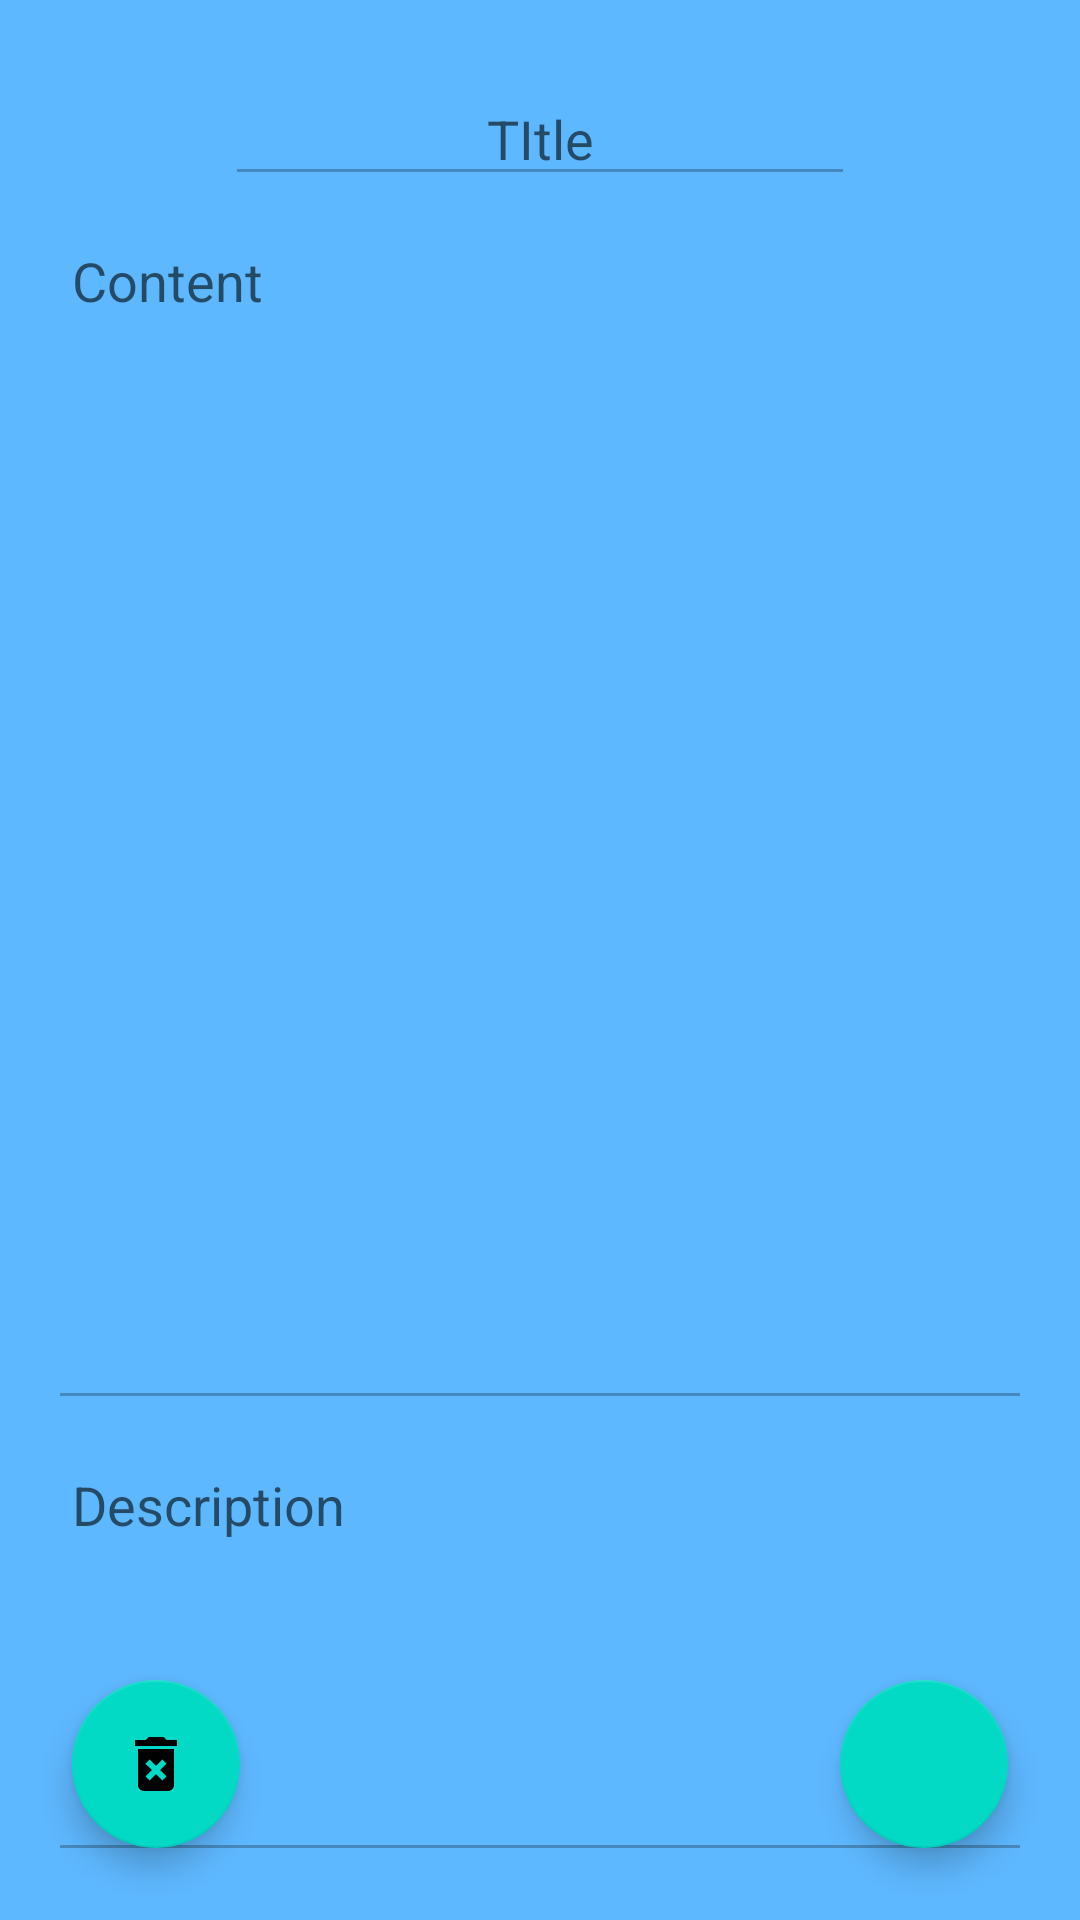

Android layout source for this screen:
<!-- AndroidManifest.xml: fallback theme Theme.MaterialComponents.DayNight.NoActionBar -->
<!-- res/layout/fragment_gist.xml -->
<?xml version="1.0" encoding="utf-8"?>
<androidx.constraintlayout.widget.ConstraintLayout xmlns:android="http://schemas.android.com/apk/res/android"
    xmlns:app="http://schemas.android.com/apk/res-auto"
    xmlns:tools="http://schemas.android.com/tools"
    android:layout_width="match_parent"
    android:layout_height="match_parent"
    android:padding="8dp"
    tools:context=".fragments.GistFragment"
    android:background="@color/blue_primary_variant">


    <EditText
        android:id="@+id/etGistContent"
        android:layout_width="0dp"
        android:layout_height="400dp"
        android:layout_marginStart="8dp"
        android:layout_marginTop="8dp"
        android:layout_marginEnd="8dp"
        android:ems="10"
        android:enabled="false"
        android:gravity="top"
        android:hint="Content"
        android:inputType="textMultiLine|textPersonName"
        android:padding="8dp"
        android:textColor="#171515"
        app:layout_constraintEnd_toEndOf="parent"
        app:layout_constraintStart_toStartOf="parent"
        app:layout_constraintTop_toBottomOf="@+id/etGistName" />

    <EditText
        android:id="@+id/etGistName"
        android:layout_width="wrap_content"
        android:layout_height="wrap_content"
        android:layout_marginStart="16dp"
        android:layout_marginTop="16dp"
        android:layout_marginEnd="16dp"
        android:ems="10"
        android:enabled="false"
        android:gravity="center_horizontal"
        android:hint="TItle"
        android:inputType="textPersonName"
        android:textColor="#171515"
        app:layout_constraintEnd_toEndOf="parent"
        app:layout_constraintStart_toStartOf="parent"
        app:layout_constraintTop_toTopOf="parent" />

    <com.google.android.material.floatingactionbutton.FloatingActionButton
        android:id="@+id/fbDeleteGist"
        android:layout_width="wrap_content"
        android:layout_height="wrap_content"
        android:layout_marginStart="16dp"
        android:layout_marginBottom="16dp"
        android:clickable="true"
        android:src="@drawable/ic_baseline_delete_forever_24"
        android:visibility="visible"
        app:layout_constraintBottom_toBottomOf="parent"
        app:layout_constraintStart_toStartOf="parent" />

    <com.google.android.material.floatingactionbutton.FloatingActionButton
        android:id="@+id/fbEditGist"
        android:layout_width="wrap_content"
        android:layout_height="wrap_content"
        android:layout_marginEnd="16dp"
        android:layout_marginBottom="16dp"
        android:clickable="true"
        android:src="@drawable/ic_baseline_edit_24"
        android:visibility="visible"
        app:layout_constraintBottom_toBottomOf="parent"
        app:layout_constraintEnd_toEndOf="parent" />

    <EditText
        android:id="@+id/etGistDesc"
        android:layout_width="0dp"
        android:layout_height="0dp"
        android:layout_marginStart="8dp"
        android:layout_marginTop="8dp"
        android:layout_marginEnd="8dp"
        android:layout_marginBottom="8dp"
        android:ems="10"
        android:enabled="false"
        android:gravity="top"
        android:hint="Description"
        android:inputType="textMultiLine|textPersonName"
        android:padding="8dp"
        android:textColor="#171515"
        app:layout_constraintBottom_toBottomOf="parent"
        app:layout_constraintEnd_toEndOf="parent"
        app:layout_constraintStart_toStartOf="parent"
        app:layout_constraintTop_toBottomOf="@+id/etGistContent" />

    <com.google.android.material.floatingactionbutton.FloatingActionButton
        android:id="@+id/fbDeclineAdding"
        android:layout_width="wrap_content"
        android:layout_height="wrap_content"
        android:layout_marginStart="16dp"
        android:layout_marginBottom="16dp"
        android:clickable="true"
        android:src="@drawable/ic_baseline_arrow_back_ios_24"
        android:visibility="gone"
        app:layout_constraintBottom_toBottomOf="parent"
        app:layout_constraintStart_toStartOf="parent" />

    <com.google.android.material.floatingactionbutton.FloatingActionButton
        android:id="@+id/fbConfirmAdding"
        android:layout_width="wrap_content"
        android:layout_height="wrap_content"
        android:layout_marginEnd="16dp"
        android:layout_marginBottom="16dp"
        android:clickable="true"
        android:src="@drawable/ic_baseline_done_24"
        android:visibility="gone"
        app:layout_constraintBottom_toBottomOf="parent"
        app:layout_constraintEnd_toEndOf="parent" />

</androidx.constraintlayout.widget.ConstraintLayout>
<!-- resources referenced by this layout -->
<resources>
  <color name="blue_primary_variant">#5eb8ff</color>
  <!-- drawable ic_baseline_arrow_back_ios_24 (drawable) -->
  <vector xmlns:android="http://schemas.android.com/apk/res/android"
      android:width="24dp"
      android:height="24dp"
      android:viewportWidth="24"
      android:viewportHeight="24"
      android:tint="?attr/colorControlNormal"
      android:alpha="1">
    <path
        android:fillColor="@android:color/white"
        android:pathData="M11.67,3.87L9.9,2.1 0,12l9.9,9.9 1.77,-1.77L3.54,12z"/>
  </vector>
  <!-- drawable ic_baseline_delete_forever_24 (drawable) -->
  <vector xmlns:android="http://schemas.android.com/apk/res/android"
      android:width="24dp"
      android:height="24dp"
      android:viewportWidth="24"
      android:viewportHeight="24"
      android:tint="?attr/colorControlNormal"
      android:alpha="1">
    <path
        android:fillColor="@android:color/white"
        android:pathData="M6,19c0,1.1 0.9,2 2,2h8c1.1,0 2,-0.9 2,-2L18,7L6,7v12zM8.46,11.88l1.41,-1.41L12,12.59l2.12,-2.12 1.41,1.41L13.41,14l2.12,2.12 -1.41,1.41L12,15.41l-2.12,2.12 -1.41,-1.41L10.59,14l-2.13,-2.12zM15.5,4l-1,-1h-5l-1,1L5,4v2h14L19,4z"/>
  </vector>
  <!-- drawable ic_baseline_done_24 (drawable) -->
  <vector xmlns:android="http://schemas.android.com/apk/res/android"
      android:width="24dp"
      android:height="24dp"
      android:viewportWidth="24"
      android:viewportHeight="24"
      android:tint="?attr/colorControlNormal"
      android:alpha="1">
    <path
        android:fillColor="@android:color/white"
        android:pathData="M9,16.2L4.8,12l-1.4,1.4L9,19 21,7l-1.4,-1.4L9,16.2z"/>
  </vector>
</resources>
